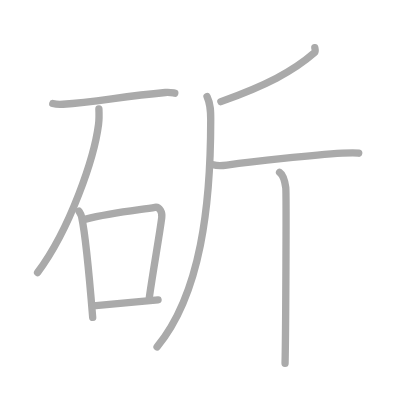
t = 0.00 s
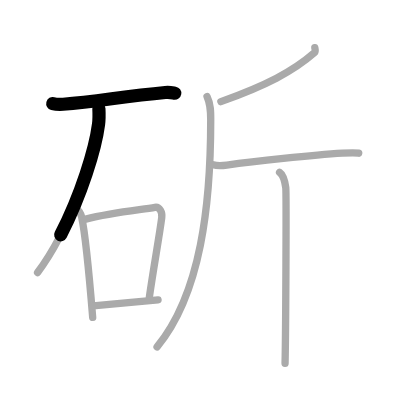
t = 1.75 s
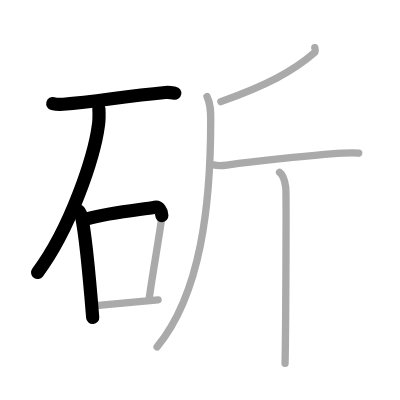
t = 3.50 s
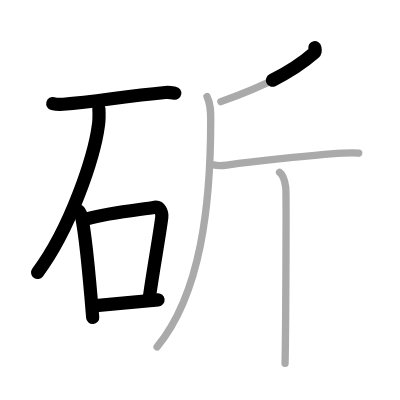
t = 5.50 s
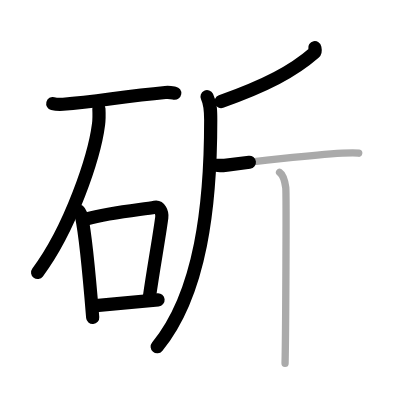
t = 7.25 s
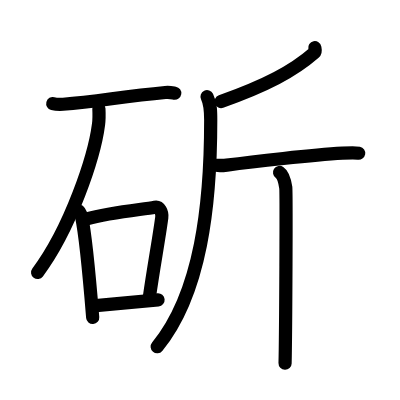
t = 9.00 s

The animated SVG that drew these frames (rendered in a browser with its animation timeline set to each time). Animation: 9 SMIL elements (animate=9); one cycle of 9.00 s.

<?xml version="1.0" standalone="no"?>
<!DOCTYPE svg PUBLIC "-//W3C//DTD SVG 1.1//EN"   "http://www.w3.org/Graphics/SVG/1.1/DTD/svg11.dtd">
<svg width="400px" height="400px"  version="1.1" xmlns="http://www.w3.org/2000/svg">
  <defs>
    <marker id="Triangle" viewBox="0 0 10 10" refX="0" refY="5" markerUnits="strokeWidth" markerWidth="3" style="stroke-opacity:0%;fill:#aaaaaa;" markerHeight="2" orient="auto">
      <path d="M 0 0 L 10 5 L 0 10 z" />
    </marker>
    
    <marker id="Arrow" viewBox="0 0 10 10" refX="5" refY="5" markerUnits="strokeWidth" markerWidth="1.8" style="stroke-opacity:0%;fill:#770000;" markerHeight="2" orient="auto">
      <path d="M 0 4 L 6 4 L 4 1 L 10 5 L 4 9 L 6 6 L 0 6 z" />
        <circle cx="5" cy="5" r="5" />
      </marker>
    
    <marker id="TriangleRed" viewBox="0 0 10 10" refX="0" refY="5" markerUnits="strokeWidth" markerWidth="3" style="stroke-opacity:0%;fill:#CC0000;" markerHeight="2" orient="auto">
      <path d="M 0 0 L 10 5 L 0 10 z" />
    </marker>
    
    <marker id="ArrowRed" viewBox="0 0 10 10" refX="5" refY="5" markerUnits="strokeWidth" markerWidth="1.8" style="stroke-opacity:0%;fill:#CC0000;" markerHeight="2" orient="auto">
      <path d="M 0 4 L 6 4 L 4 1 L 10 5 L 4 9 L 6 6 L 0 6 z" />
        <circle cx="5" cy="5" r="5" />
      </marker>
    
  </defs>
  
  <path style="fill:#ffffff; fill-opacity:100%; fill-rule:evenodd; stroke-width:0;" d="M 0 0 L 400px 0 L 400px 400px L 0 400px L 0 0" />

  <g transform="scale(3.6697247706422 3.6697247706422)">
<path style="fill:none; fill-opacity:0%; fill-rule:evenodd; stroke:#aaaaaa; stroke-opacity:100%; stroke-width: 1.5pt; stroke-linejoin:round; stroke-linecap:round;" d="M14.38 28.22c0.73 0.19 2.08 0.24 2.81 0.19c9.18-0.66 15.61-2.06 27.87-3.21c1.22-0.11 1.96 0.09 2.57 0.19"></path>
<path style="fill:none; fill-opacity:0%; fill-rule:evenodd; stroke:#aaaaaa; stroke-opacity:100%; stroke-width: 1.5pt; stroke-linejoin:round; stroke-linecap:round;" d="M26.95 29.68c0.05 1.05 0.1 2.71-0.1 4.22c-1.14 8.89-7.67 28.41-16.61 40.36"></path>
<path style="fill:none; fill-opacity:0%; fill-rule:evenodd; stroke:#aaaaaa; stroke-opacity:100%; stroke-width: 1.5pt; stroke-linejoin:round; stroke-linecap:round;" d="M21.5 57.53c0.3 0.5 0.61 0.91 0.74 1.54c1.05 4.94 2.3 18.56 3.02 27.43"></path>
<path style="fill:none; fill-opacity:0%; fill-rule:evenodd; stroke:#aaaaaa; stroke-opacity:100%; stroke-width: 1.5pt; stroke-linejoin:round; stroke-linecap:round;" d="M23.38 59.7c7.35-1.92 15.28-2.56 18.82-3.2c1.29-0.24 2.07 1.41 1.88 2.8c-0.77 5.77-2.25 13.74-3.38 21.71"></path>
<path style="fill:none; fill-opacity:0%; fill-rule:evenodd; stroke:#aaaaaa; stroke-opacity:100%; stroke-width: 1.5pt; stroke-linejoin:round; stroke-linecap:round;" d="M25.4 83.35c6.1-0.6 9.35-0.85 17.67-1.63"></path>
<path style="fill:none; fill-opacity:0%; fill-rule:evenodd; stroke:#aaaaaa; stroke-opacity:100%; stroke-width: 1.5pt; stroke-linejoin:round; stroke-linecap:round;" d="M85.79 13c0.07 0.35 0.29 1.02-0.14 1.39c-5.8 5.08-13.22 8.93-25.46 13.3"></path>
<path style="fill:none; fill-opacity:0%; fill-rule:evenodd; stroke:#aaaaaa; stroke-opacity:100%; stroke-width: 1.5pt; stroke-linejoin:round; stroke-linecap:round;" d="M56.42 26.33c1.02 2.12 1 4.14 1 6.45c0 22.83-2.62 47.17-14.62 61.73"></path>
<path style="fill:none; fill-opacity:0%; fill-rule:evenodd; stroke:#aaaaaa; stroke-opacity:100%; stroke-width: 1.5pt; stroke-linejoin:round; stroke-linecap:round;" d="M58.09 44.91c0.49 0.15 2.42 0.27 3.72 0.09c7.18-0.98 23.38-2.78 31.54-3.26c1.31-0.08 3.58-0.15 4.4 0"></path>
<path style="fill:none; fill-opacity:0%; fill-rule:evenodd; stroke:#aaaaaa; stroke-opacity:100%; stroke-width: 1.5pt; stroke-linejoin:round; stroke-linecap:round;" d="M76.18 46.98c0.94 0.63 1.5 2.84 1.69 4.1c0.19 1.26 0 40.04-0.19 47.92"></path>

<path style="fill:none; fill-opacity:0%; fill-rule:evenodd; stroke:#000000; stroke-opacity:100%; stroke-width: 2.7pt; stroke-linejoin:round; stroke-linecap:round;" d="M14.38 28.22c0.73 0.19 2.08 0.24 2.81 0.19c9.18-0.66 15.61-2.06 27.87-3.21c1.22-0.11 1.96 0.09 2.57 0.19" pathLength="100" stroke-dashoffset="100" stroke-dasharray="100 105"><animate id="dashAnim1" attributeName="stroke-dashoffset" from="100" to="0" dur="1s" calcMode="linear" fill="freeze"/></path>
<path style="fill:none; fill-opacity:0%; fill-rule:evenodd; stroke:#000000; stroke-opacity:100%; stroke-width: 2.7pt; stroke-linejoin:round; stroke-linecap:round;" d="M26.95 29.68c0.05 1.05 0.1 2.71-0.1 4.22c-1.14 8.89-7.67 28.41-16.61 40.36" pathLength="100" stroke-dashoffset="100" stroke-dasharray="100 105"><animate id="dashAnim2" attributeName="stroke-dashoffset" from="100" to="0" dur="1s" calcMode="linear" begin="dashAnim1.end" fill="freeze"/></path>
<path style="fill:none; fill-opacity:0%; fill-rule:evenodd; stroke:#000000; stroke-opacity:100%; stroke-width: 2.7pt; stroke-linejoin:round; stroke-linecap:round;" d="M21.5 57.53c0.3 0.5 0.61 0.91 0.74 1.54c1.05 4.94 2.3 18.56 3.02 27.43" pathLength="100" stroke-dashoffset="100" stroke-dasharray="100 105"><animate id="dashAnim3" attributeName="stroke-dashoffset" from="100" to="0" dur="1s" calcMode="linear" begin="dashAnim2.end" fill="freeze"/></path>
<path style="fill:none; fill-opacity:0%; fill-rule:evenodd; stroke:#000000; stroke-opacity:100%; stroke-width: 2.7pt; stroke-linejoin:round; stroke-linecap:round;" d="M23.38 59.7c7.35-1.92 15.28-2.56 18.82-3.2c1.29-0.24 2.07 1.41 1.88 2.8c-0.77 5.77-2.25 13.74-3.38 21.71" pathLength="100" stroke-dashoffset="100" stroke-dasharray="100 105"><animate id="dashAnim4" attributeName="stroke-dashoffset" from="100" to="0" dur="1s" calcMode="linear" begin="dashAnim3.end" fill="freeze"/></path>
<path style="fill:none; fill-opacity:0%; fill-rule:evenodd; stroke:#000000; stroke-opacity:100%; stroke-width: 2.7pt; stroke-linejoin:round; stroke-linecap:round;" d="M25.4 83.35c6.1-0.6 9.35-0.85 17.67-1.63" pathLength="100" stroke-dashoffset="100" stroke-dasharray="100 105"><animate id="dashAnim5" attributeName="stroke-dashoffset" from="100" to="0" dur="1s" calcMode="linear" begin="dashAnim4.end" fill="freeze"/></path>
<path style="fill:none; fill-opacity:0%; fill-rule:evenodd; stroke:#000000; stroke-opacity:100%; stroke-width: 2.7pt; stroke-linejoin:round; stroke-linecap:round;" d="M85.79 13c0.07 0.35 0.29 1.02-0.14 1.39c-5.8 5.08-13.22 8.93-25.46 13.3" pathLength="100" stroke-dashoffset="100" stroke-dasharray="100 105"><animate id="dashAnim6" attributeName="stroke-dashoffset" from="100" to="0" dur="1s" calcMode="linear" begin="dashAnim5.end" fill="freeze"/></path>
<path style="fill:none; fill-opacity:0%; fill-rule:evenodd; stroke:#000000; stroke-opacity:100%; stroke-width: 2.7pt; stroke-linejoin:round; stroke-linecap:round;" d="M56.42 26.33c1.02 2.12 1 4.14 1 6.45c0 22.83-2.62 47.17-14.62 61.73" pathLength="100" stroke-dashoffset="100" stroke-dasharray="100 105"><animate id="dashAnim7" attributeName="stroke-dashoffset" from="100" to="0" dur="1s" calcMode="linear" begin="dashAnim6.end" fill="freeze"/></path>
<path style="fill:none; fill-opacity:0%; fill-rule:evenodd; stroke:#000000; stroke-opacity:100%; stroke-width: 2.7pt; stroke-linejoin:round; stroke-linecap:round;" d="M58.09 44.91c0.49 0.15 2.42 0.27 3.72 0.09c7.18-0.98 23.38-2.78 31.54-3.26c1.31-0.08 3.58-0.15 4.4 0" pathLength="100" stroke-dashoffset="100" stroke-dasharray="100 105"><animate id="dashAnim8" attributeName="stroke-dashoffset" from="100" to="0" dur="1s" calcMode="linear" begin="dashAnim7.end" fill="freeze"/></path>
<path style="fill:none; fill-opacity:0%; fill-rule:evenodd; stroke:#000000; stroke-opacity:100%; stroke-width: 2.7pt; stroke-linejoin:round; stroke-linecap:round;" d="M76.18 46.98c0.94 0.63 1.5 2.84 1.69 4.1c0.19 1.26 0 40.04-0.19 47.92" pathLength="100" stroke-dashoffset="100" stroke-dasharray="100 105"><animate id="dashAnim9" attributeName="stroke-dashoffset" from="100" to="0" dur="1s" calcMode="linear" begin="dashAnim8.end" fill="freeze"/></path>

</g>

</svg>  
          
